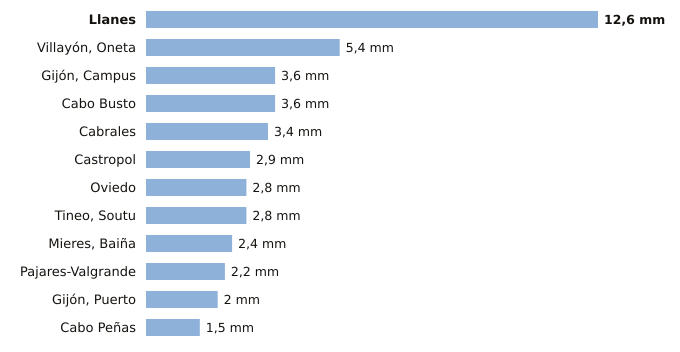

The table this chart was drawn from, first rows:
estacion, provincia, indicativo, mm_6_dias_anteriores, mm_hoy, mm_7_dias, horas_de_hoy
Llanes, Asturias, 1183X, 12.6, 0.0, 12.6, 1
Villayón, Oneta, Asturias, 1327A, 5.4, 0.0, 5.4, 1
Gijón, Campus, Asturias, 1207U, 3.6, 0.0, 3.6, 1
Cabo Busto, Asturias, 1283U, 3.6, 0.0, 3.6, 1
Cabrales, Asturias, 1179B, 3.4, 0.0, 3.4, 1
Castropol, Asturias, 1331A, 2.9, 0.0, 2.9, 1
Oviedo, Asturias, 1249X, 2.8, 0.0, 2.8, 1
Tineo, Soutu, Asturias, 1272B, 2.8, 0.0, 2.8, 1
Mieres, Baiña, Asturias, 1234P, 2.4, 0.0, 2.4, 1
Pajares-Valgrande, Asturias, 1221D, 2.2, 0.0, 2.2, 1
Gijón, Puerto, Asturias, 1208H, 2.0, 0.0, 2.0, 1
Cabo Peñas, Asturias, 1210X, 1.5, 0.0, 1.5, 1
